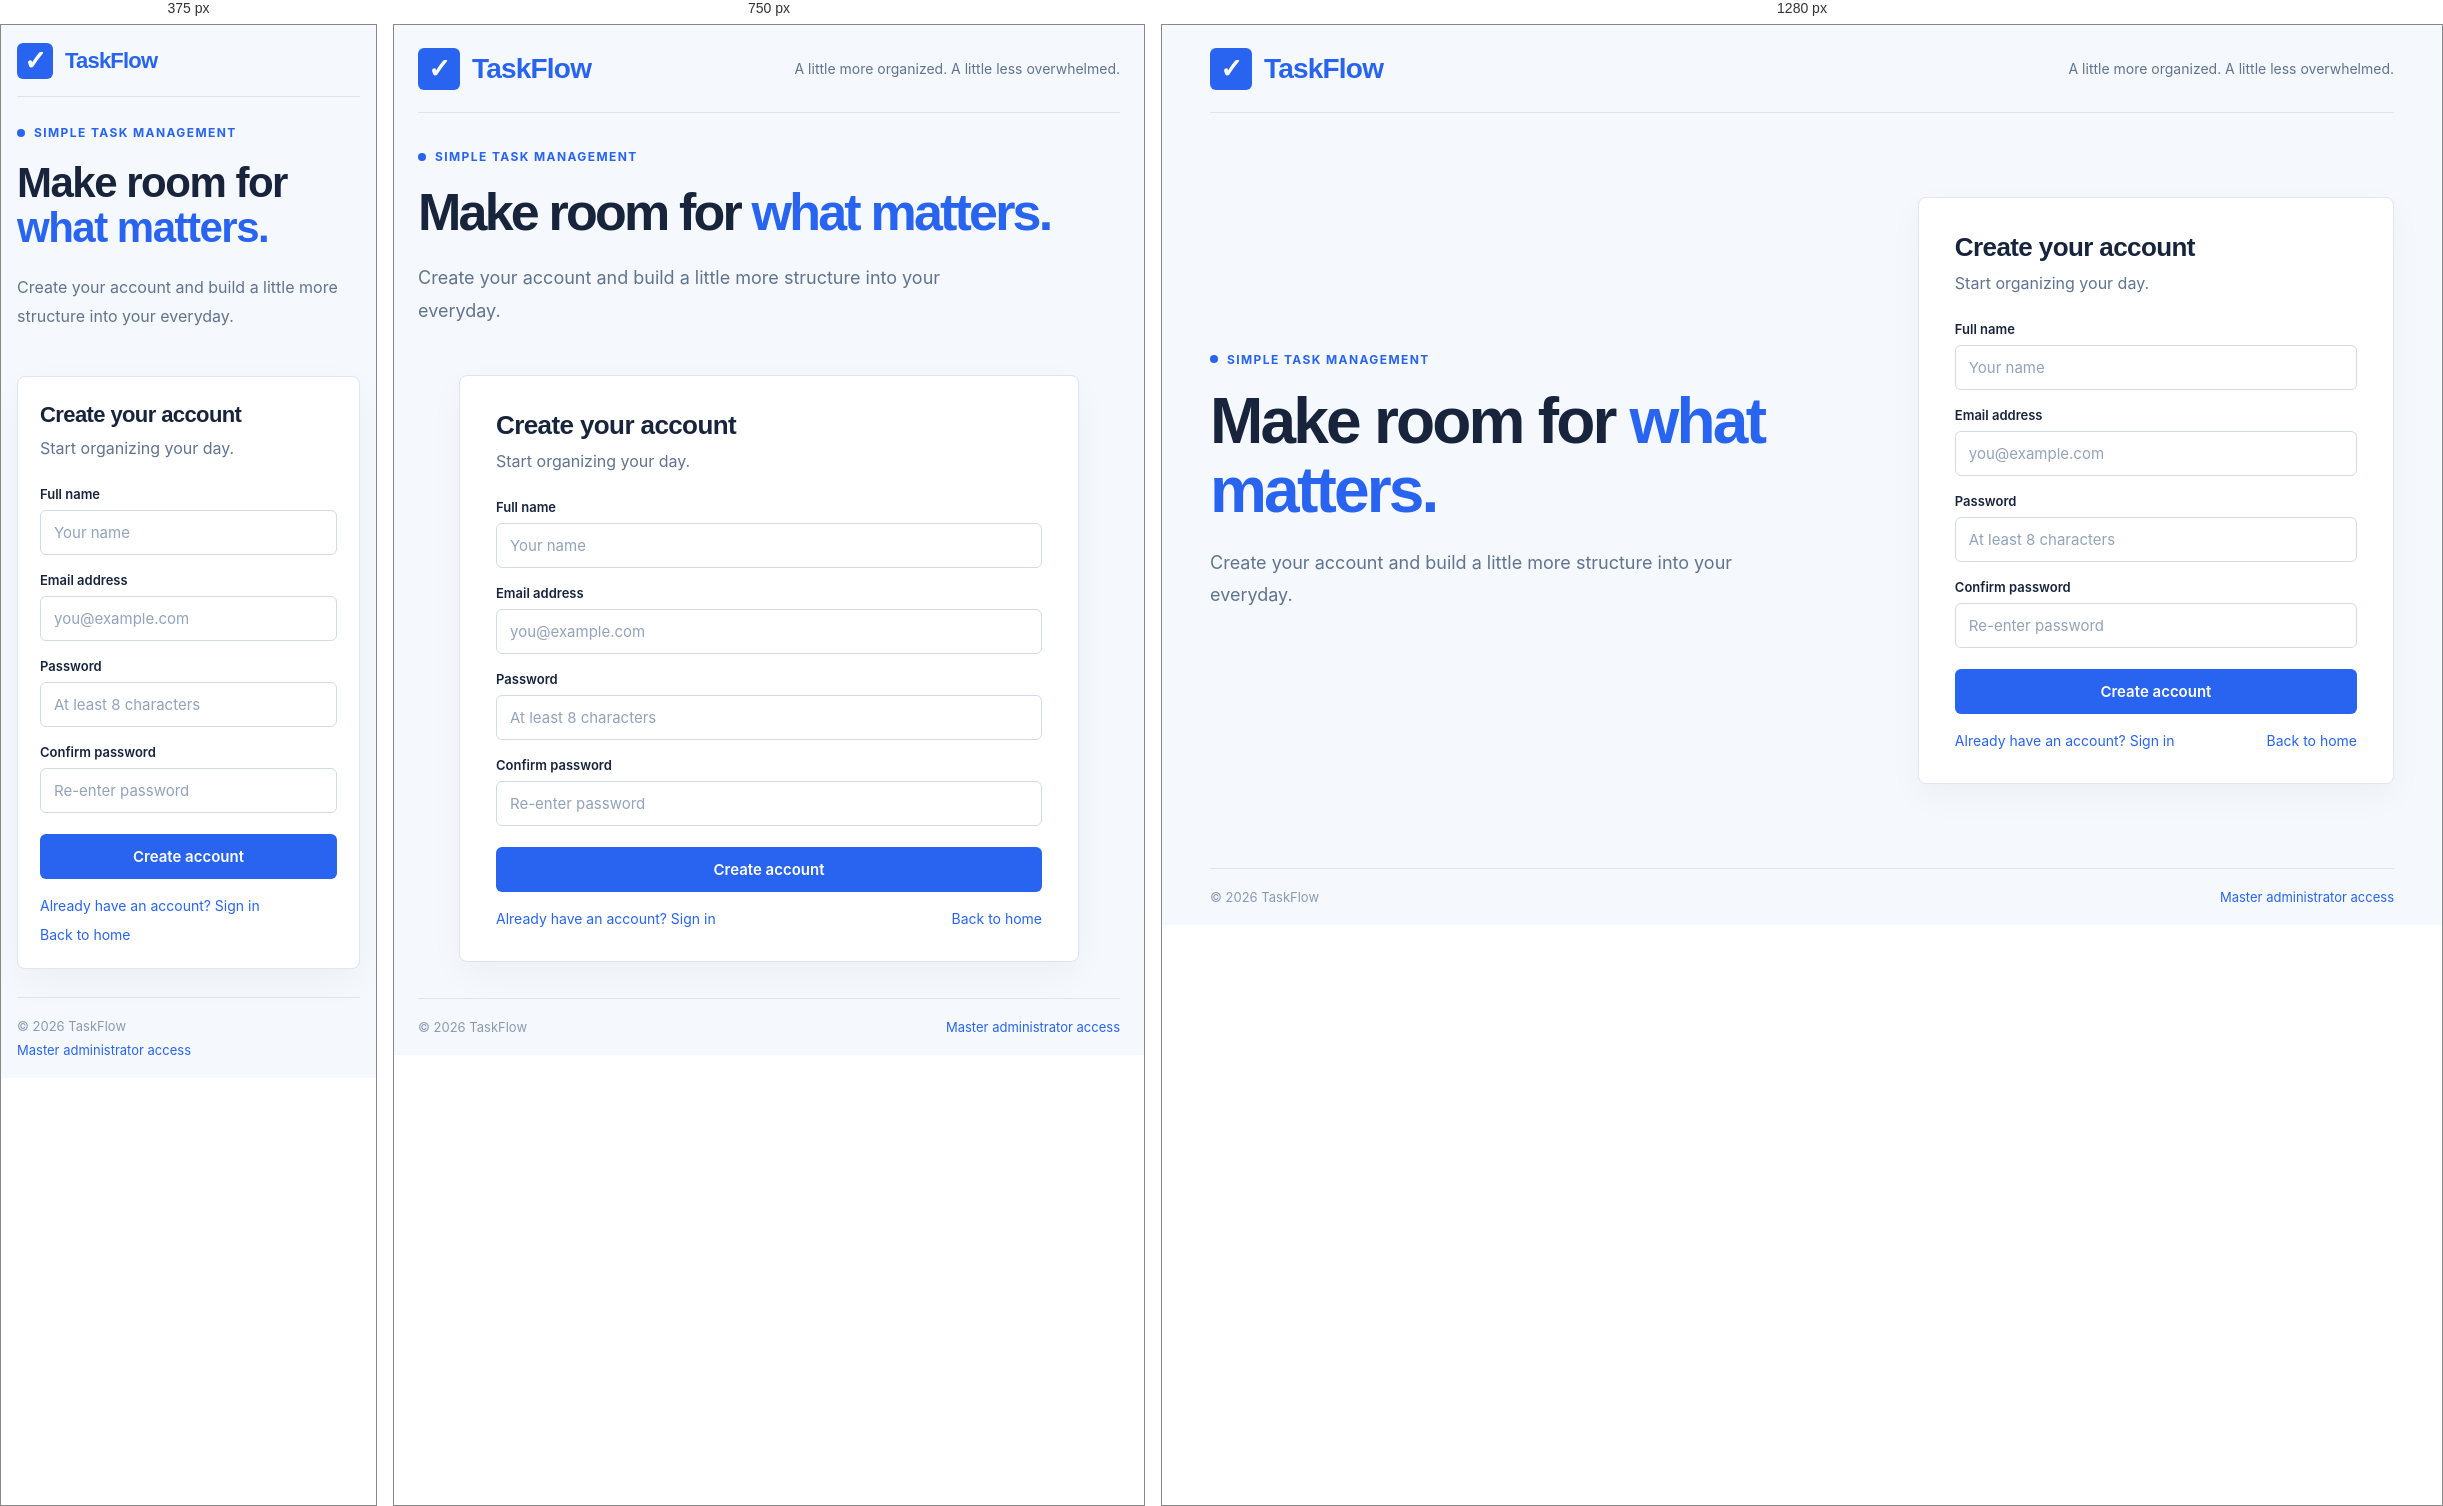
Rendered at 375 px, 750 px and 1280 px, left to right.

<!-- file: user-register.html -->
<!DOCTYPE html>
<html lang="en"><head><meta charset="UTF-8"><meta name="viewport" content="width=device-width, initial-scale=1.0"><title>User Registration | TaskFlow</title><link rel="stylesheet" href="css/auth.css"></head>
<body><div class="auth-shell">
<header class="auth-header"><a class="brand" href="index.html"><span class="brand-mark">✓</span>TaskFlow</a><div class="header-tagline">A little more organized. A little less overwhelmed.</div></header>
<main class="auth-main"><section class="auth-copy"><div class="eyebrow">Simple task management</div><h1 class="hero-title">Make room for <span class='accent'>what matters.</span></h1><p class="hero-desc">Create your account and build a little more structure into your everyday.</p></section>
<section class="auth-card">
<h2 class="card-title">Create your account</h2><p class="card-subtitle">Start organizing your day.</p><div id="notice" class="notice"></div>
<form data-auth-form="user-register"><div class="field"><label for="name">Full name</label><input id="name" type="text" placeholder="Your name" required></div><div class="field"><label for="email">Email address</label><input id="email" type="email" placeholder="you@example.com" required></div><div class="field"><label for="password">Password</label><input id="password" type="password" minlength="8" placeholder="At least 8 characters" required></div><div class="field"><label for="confirm">Confirm password</label><input id="confirm" type="password" minlength="8" placeholder="Re-enter password" required></div><button class="primary-btn">Create account</button></form>
<div class="form-links"><a href="user-login.html">Already have an account? Sign in</a><a href="index.html">Back to home</a></div>
</section></main>
<footer class="auth-footer"><span>© 2026 TaskFlow</span><a href="master-admin-login.html">Master administrator access</a></footer>
</div><script src="js/api.js"></script><script src="js/auth.js"></script></body></html>

/* @media block from css/auth.css */
@media(max-width:900px){.auth-shell{padding:0 24px}.auth-main{grid-template-columns:1fr;gap:30px;padding:36px 0}.auth-copy{max-width:700px}.hero-title{font-size:52px}.feature-list{margin-top:28px;grid-template-columns:repeat(3,1fr)}.feature{align-items:flex-start}.auth-card{justify-self:center;max-width:620px}}

/* @media block from css/auth.css */
@media(max-width:600px){.auth-shell{padding:0 16px}.auth-header{height:72px}.brand{font-size:22px}.brand-mark{width:36px;height:36px}.header-tagline{display:none}.auth-main{padding:28px 0}.hero-title{font-size:42px;letter-spacing:-1.5px}.hero-desc{font-size:16px}.feature-list{grid-template-columns:1fr;gap:14px}.auth-card{padding:25px 22px}.card-title{font-size:22px}.auth-footer{flex-direction:column;gap:8px}}